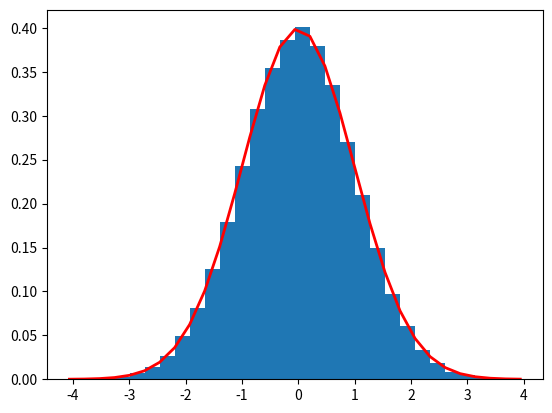

Here is the Python script that generated this plot:
#!/usr/bin/env python3
# -*- coding: utf-8 -*-
"""
Created on Fri Sep 22 08:41:03 2023

[redacted]
"""

#--------------------------------
#  I M P O R T S
#--------------------------------
import numpy as np
import matplotlib.pyplot as plt
import matplotlib.colors as mcolors
import random

#--------------------------------
#  P A R A M E T E R S
#--------------------------------
random_seed = 202309220948




# set the seed for the random number generator
random.seed(random_seed)

# genrate sequence of random numbers
eta_mu, eta_sigma = 0, 1.0 # mean and standard deviation
eta = np.random.normal(eta_mu, eta_sigma, 100000)

# print deviation of data from mean
print(abs(eta_mu - np.mean(eta)))
# print deviation of data from mean
print(abs(eta_sigma - np.std(eta, ddof=1)))
# test whethe the correct distribution is reproduced
count, bins, ignored = plt.hist(eta, 30, density=True)
plt.plot(bins, 1/(eta_sigma * np.sqrt(2 * np.pi)) * np.exp( - (bins - eta_mu)**2 / (2 * eta_sigma**2) ), linewidth=2, color='r')
plt.show()
#----------------------------------------
# H E R E 
# test for correlations in the data
#----------------------------------------


#-----------------------------------------------------------------------
#- write a function that tests the quality of random number sequences
#- copy function from Bolhuis double well potential
#- copy function from Bolhuis double well force
#- document potential and force
#- implement A, B, O
#- sample potential with ABO, determine step size, friction, T etc.
#